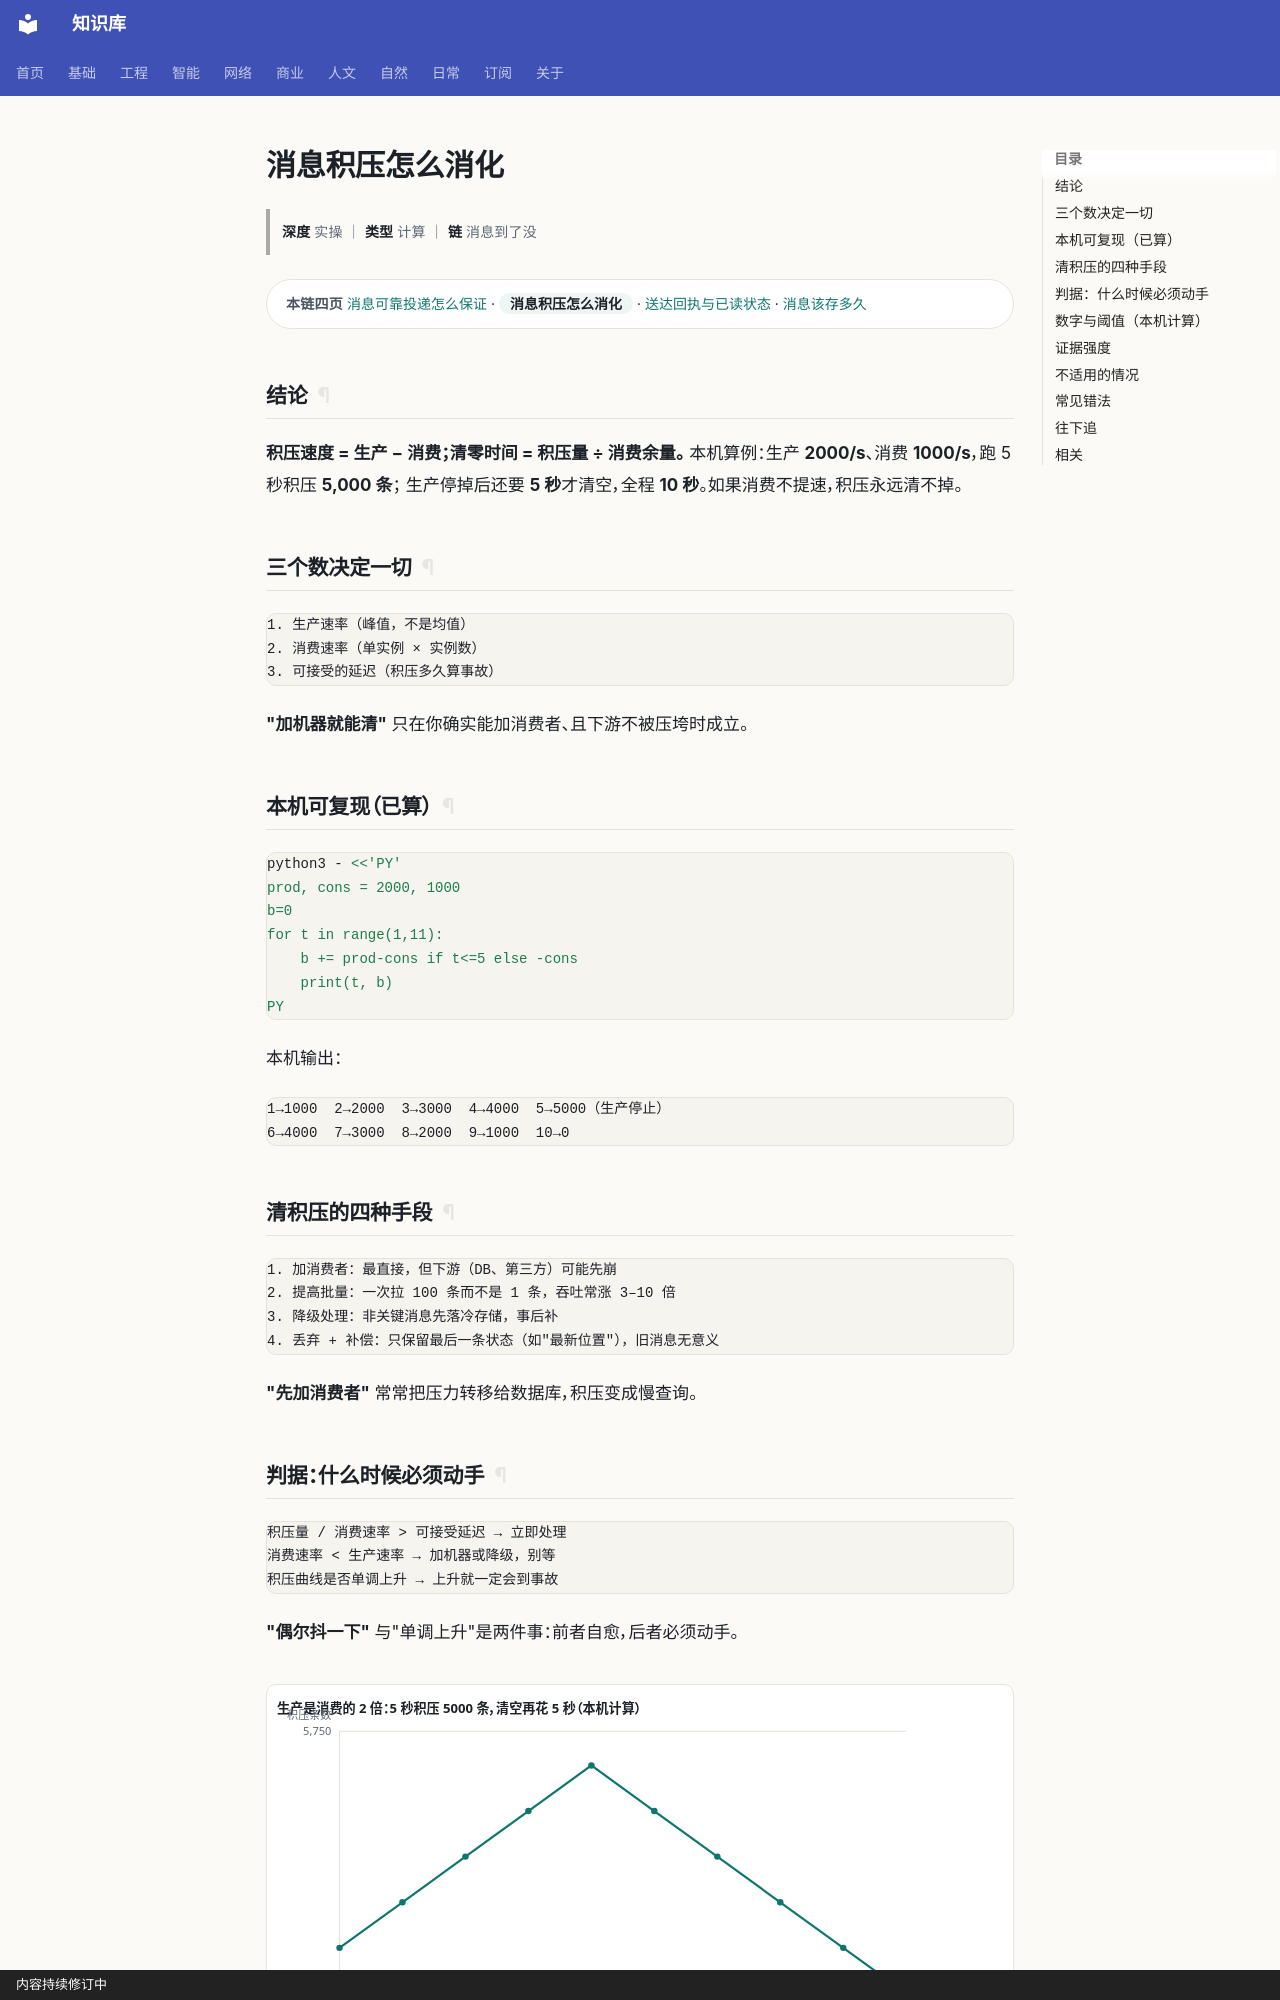

repository: gh503/kb · page: 网络/网络通信/消息积压怎么消化/index.html · generator: mkdocs · copyright: 内容持续修订中

# 消息积压怎么消化

> **深度** 实操 ｜ **类型** 计算 ｜ **链** 消息到了没

<div class="kb-chain" markdown>
<span class="kb-chain__label">本链四页</span> [消息可靠投递怎么保证](消息可靠投递怎么保证.md) · <span class="kb-chain__now">消息积压怎么消化</span> · [送达回执与已读状态](送达回执与已读状态.md) · [消息该存多久](消息该存多久.md)
</div>

## 结论

**积压速度 = 生产 − 消费；清零时间 = 积压量 ÷ 消费余量。**
本机算例：生产 **2000/s**、消费 **1000/s**，跑 5 秒积压 **5,000 条**；
生产停掉后还要 **5 秒**才清空，全程 **10 秒**。如果消费不提速，积压永远清不掉。

## 三个数决定一切

```text
1. 生产速率（峰值，不是均值）
2. 消费速率（单实例 × 实例数）
3. 可接受的延迟（积压多久算事故）
```

**"加机器就能清"** 只在你确实能加消费者、且下游不被压垮时成立。

## 本机可复现（已算）

```bash
python3 - <<'PY'
prod, cons = 2000, 1000
b=0
for t in range(1,11):
    b += prod-cons if t<=5 else -cons
    print(t, b)
PY
```

本机输出：

```text
1→1000  2→2000  3→3000  4→4000  5→5000（生产停止）
6→4000  7→3000  8→2000  9→1000  10→0
```

## 清积压的四种手段

```text
1. 加消费者：最直接，但下游（DB、第三方）可能先崩
2. 提高批量：一次拉 100 条而不是 1 条，吞吐常涨 3–10 倍
3. 降级处理：非关键消息先落冷存储，事后补
4. 丢弃 + 补偿：只保留最后一条状态（如"最新位置"），旧消息无意义
```

**"先加消费者"** 常常把压力转移给数据库，积压变成慢查询。
